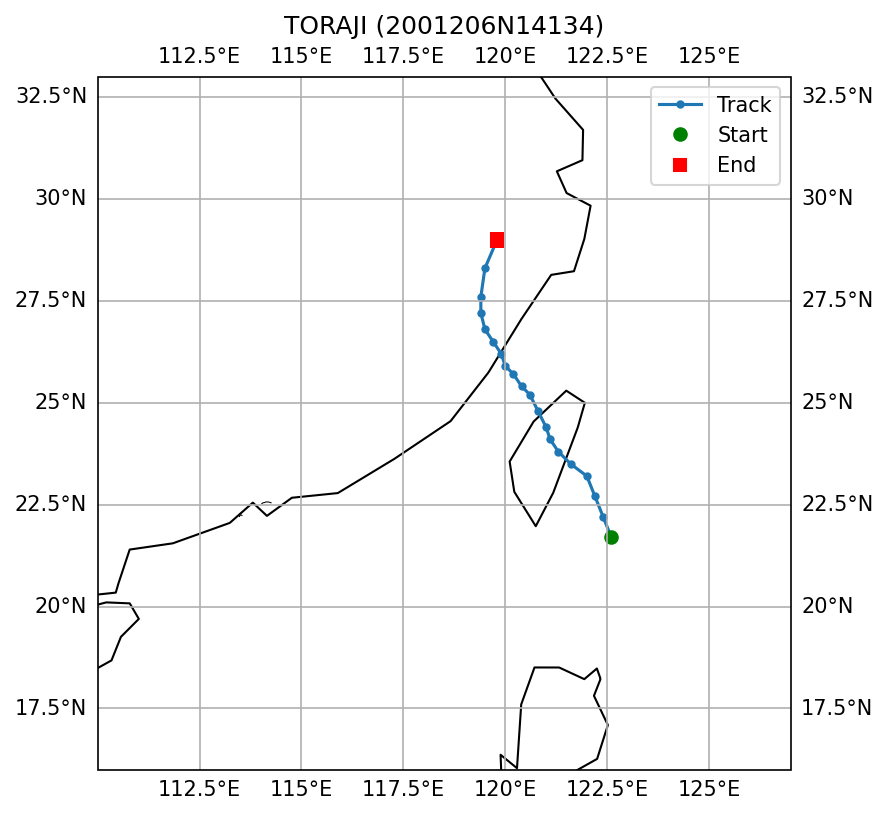

Source data for this figure (header and first rows):
SID, NAME, ISO_TIME, LAT, LON, DIST2LAND, USA_WIND, USA_PRES, USA_R34_NE, USA_R34_SE, USA_R34_SW, USA_R34_NW, USA_RMW, CMA_CAT
2001206N14134, TORAJI, 2001-07-29 03:00:00, 21.7, 122.6, 176, 90.0, 954.0, 180, 180, 180, 180, 35.0, 4
2001206N14134, TORAJI, 2001-07-29 06:00:00, 22.2, 122.4, 143, 90.0, 954.0, 180, 180, 180, 180, 35.0, 4
2001206N14134, TORAJI, 2001-07-29 09:00:00, 22.7, 122.2, 93, 93.0, 952.0, 180, 180, 180, 180, 35.0, 4
2001206N14134, TORAJI, 2001-07-29 12:00:00, 23.2, 122.0, 61, 95.0, 949.0, 180, 180, 180, 180, 35.0, 4
2001206N14134, TORAJI, 2001-07-29 15:00:00, 23.5, 121.6, 30, 98.0, 947.0, 183, 183, 183, 183, 38.0, 4
2001206N14134, TORAJI, 2001-07-29 18:00:00, 23.8, 121.3, 0, 100.0, 944.0, 185, 185, 185, 185, 40.0, 4
2001206N14134, TORAJI, 2001-07-29 21:00:00, 24.1, 121.1, 0, 95.0, 949.0, 183, 183, 183, 183, 38.0, 4
2001206N14134, TORAJI, 2001-07-30 00:00:00, 24.4, 121.0, 0, 90.0, 954.0, 180, 180, 180, 180, 35.0, 4
2001206N14134, TORAJI, 2001-07-30 03:00:00, 24.8, 120.8, 15, 83.0, 961.0, 180, 180, 180, 180, 35.0, 4
2001206N14134, TORAJI, 2001-07-30 06:00:00, 25.2, 120.6, 46, 75.0, 967.0, 180, 180, 180, 180, 35.0, 3
2001206N14134, TORAJI, 2001-07-30 09:00:00, 25.4, 120.4, 70, 75.0, 967.0, 170, 170, 170, 170, 35.0, 3
2001206N14134, TORAJI, 2001-07-30 12:00:00, 25.7, 120.2, 54, 75.0, 967.0, 160, 160, 160, 160, 35.0, 3
2001206N14134, TORAJI, 2001-07-30 15:00:00, 25.9, 120.0, 29, 65.0, 976.0, 145, 145, 130, 130, 35.0, 3
2001206N14134, TORAJI, 2001-07-30 18:00:00, 26.2, 119.9, 14, 55.0, 984.0, 130, 130, 100, 100, 35.0, 3
2001206N14134, TORAJI, 2001-07-30 21:00:00, 26.5, 119.7, 0, 50.0, 988.0, , , , , , 3
2001206N14134, TORAJI, 2001-07-31 00:00:00, 26.8, 119.5, 0, 45.0, 991.0, , , , , , 2
2001206N14134, TORAJI, 2001-07-31 03:00:00, 27.2, 119.4, 0, 40.0, 994.0, , , , , , 2
2001206N14134, TORAJI, 2001-07-31 06:00:00, 27.6, 119.4, 0, 35.0, 997.0, , , , , , 1
2001206N14134, TORAJI, 2001-07-31 09:00:00, 28.3, 119.5, 0, 33.0, 999.0, , , , , , 1
2001206N14134, TORAJI, 2001-07-31 12:00:00, 29.0, 119.8, 0, 30.0, 1000, , , , , , 1
